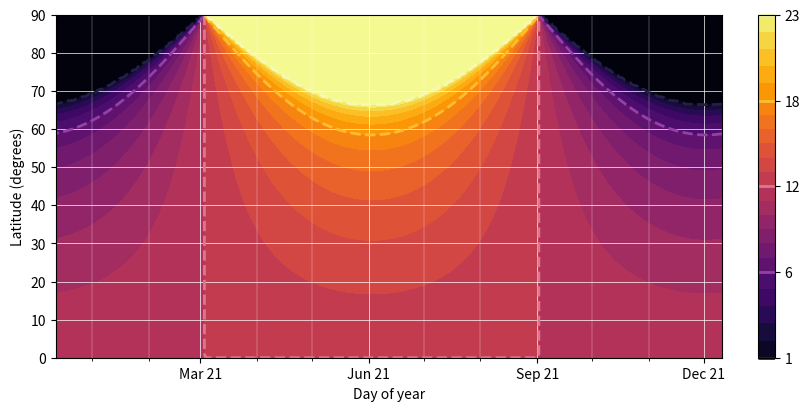

Here is the Python script that generated this plot:
import numpy as np
from matplotlib import pyplot as plt
from matplotlib import ticker, dates
import datetime

#
day = np.arange(365)+10 # shift for winter solstice
date_of_year = [datetime.datetime(2023, 1,1) + datetime.timedelta(days=int(i)-10) for i in day]
lat = np.arange(0,91)

axis = 23.439 # in degrees

X,Y = np.meshgrid(day, lat)

M = 1 - np.tan(Y*np.pi/180)*np.tan(axis*np.pi/180*np.cos(np.pi/182.625*X))

M = np.clip(M, 0, 2)

b = np.arccos(1-M)/np.pi*24

if __name__=="__main__":
    fig,ax = plt.subplots(figsize=(8,4), constrained_layout=True)

    duh = ax.contourf(date_of_year,lat,b, levels=np.arange(0,25), cmap=plt.cm.inferno)

    levs = np.array([1,6,12,18,23])
    levcols = plt.cm.inferno(levs/24)**0.5

    duh2 = ax.contour(date_of_year,lat,b, levels=levs, colors=levcols, linestyles='--', linewidths=2)

    #

    fig.colorbar(duh)
    cax = fig.get_axes()[-1] # colorbar, hopefully
    fig.colorbar(duh2, cax=cax)
    

    ax.xaxis.set_major_locator(dates.MonthLocator(bymonth=range(3,13,3), bymonthday=21))
    ax.xaxis.set_minor_locator(dates.MonthLocator(interval=1, bymonthday=21))
    ax.xaxis.set_major_formatter(dates.DateFormatter('%b %d'))

    ax.set(xlabel='Day of year', ylabel='Latitude (degrees)')
#    ax.set_xticklabels(ax.get_xticklabels(), rotation=45)
    ax.grid(which='major', c=[1,1,1,0.5], lw=0.5)
    ax.grid(which='minor', c=[1,1,1,0.2], lw=0.2)

    fig.show()

